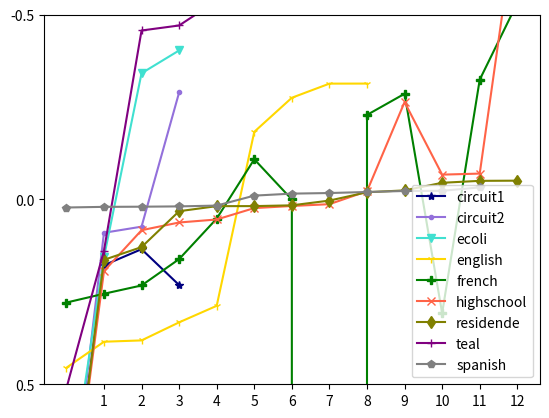

Here is the Python script that generated this plot:
import numpy as np; 
import matplotlib.pyplot as plt
x = [1,2,3,4,5,6,7,8,9,10,11,12]
y = [-0.5,0,0.5]
#plt.plot(k,x,marker="*", color='navy', label="circuit1")

plt.plot([0.94690,0.17789,0.13450,0.23154],marker="*", color='navy', label="circuit1")
plt.plot([0.95005,0.09013,0.07355,-0.28957],marker=".", color='mediumpurple', label="circuit2")
plt.plot([0.83447,0.15621,-0.34153,-0.40323],marker="v", color='turquoise', label="ecoli")
plt.plot([0.45528,0.38488,0.38131,0.33242,0.28773,-0.18308,-0.27526,-0.31345,-0.31358],marker="1", color='gold', label="english")
plt.plot([0.27889,0.25506,0.23266,0.16132,0.05179,-0.10876,-0,13815,-0.22878,-0.28601,0.30763,-0.32420,-0.53163],marker="P", color='green', label="french")
plt.plot([0.96491,0.19393,0.08318,0.06226,0.054149,0.02329,0.01763,0.01271,-0.02236,-0.2635,-0.06722,-0.07005,-0.7896],marker="x", color='tomato', label="highschool")
plt.plot([0.97296,0.16328,0.12887,0.03171,0.01805,0.01795,0.01585,0.00298,-0.01959,-0.02459,-0.04514,-0.05042,-0.05089],marker="d", color='olive', label="residende")
plt.plot([0.51098,0.13843,-0.45721,-0.47076,-0.53765],marker="+", color='purple', label="teal")
plt.plot([0.02171,0.01997,0.01955,0.01870,0.01652,-0.01042,-0.01584,-0.01742,-0.02028,-0.02296,-0.02342,-0.03275],marker="p", color='grey', label="spanish")
plt.xticks(x)
plt.yticks(y)
plt.ylim(0.5,-0.5)
plt.legend()
plt.show()